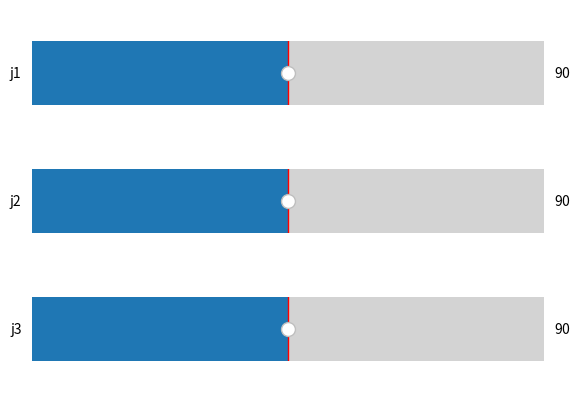

Source code (Python):
import matplotlib.pyplot as plt
from matplotlib.figure import Figure
from matplotlib.widgets import Slider as pltSlider
from typing import Optional, Callable


SliderRect = tuple[float, float, float, float]


class Slider:

    def __init__(self, name: str, rmin: float, rmax: float, init_value: float = 0) -> None:
        self.name = name
        self.rmin = rmin
        self.rmax = rmax
        self.init_value = init_value

        self.slider_rect: Optional[SliderRect] = None
        self.slider_ax = None
        self.slider: Optional[pltSlider] = None
        
    def create_slider(self, fig: Figure, rect: SliderRect):
        """
        Add a slider to a figure
        """
        self.slider_ax = fig.add_axes(rect)
        self.slider = pltSlider(self.slider_ax, self.name, self.rmin, self.rmax, valinit=self.init_value)

    def add_callback(self, func: Callable):
        if self.slider is None:
            raise RuntimeError("You must create the slider before adding a callback")
        self.slider.on_changed(func)

    @property
    def val(self) -> float:
        if self.slider is None:
            return 0
        return self.slider.val


class SliderWindow:

    def __init__(self) -> None:
        self.fig = plt.figure()

        self.sliders: list[Slider] = []

        self.is_drawn = False

        self.callbacks: list[Callable] = []

    def add_slider(self, name: str, rmin: float, rmax: float, init_value: float = 0):
        """
        Add a slider to the slider window
        Must be called before draw, oterwise a RuntimeError will be raised
        """
        if self.is_drawn:
            raise RuntimeError("Can not add sliders after the window has been drawn")
        
        self.sliders.append(
            Slider(name=name, rmin=rmin, rmax=rmax, init_value=init_value)
        )

    def draw(self):
        """
        Draw the windown with the sliders
        """
        n_sliders = len(self.sliders)
        slider_h = 0.8 / n_sliders
        for i, slider in enumerate(self.sliders):
            slider_y = (n_sliders - i - 1) * slider_h + 0.1
            slider_rect = (0.1, slider_y, 0.8, slider_h)
            slider.create_slider(self.fig, slider_rect)
            slider.add_callback(self._callback)

        self.is_drawn = True

    def add_callback(self, func: Callable):
        """
        Add a callback
        Must be called after draw, oterwise a RuntimeError will be raised
        """
        self.callbacks.append(func)

    def _callback(self, val):
        slider_vals = [s.val for s in self.sliders]
        for callback in self.callbacks:
            callback(slider_vals)

    
if __name__ == '__main__':
    sw = SliderWindow()
    sw.add_slider("j1", 0, 180, 90)
    sw.add_slider("j2", 0, 180, 90)
    sw.add_slider("j3", 0, 180, 90)
    sw.draw()

    def callback(j1, j2, j3):
        print(f"J1 = {j1}, J2 = {j2}, J3 = {j3}")

    sw.add_callback(callback)
    plt.show()